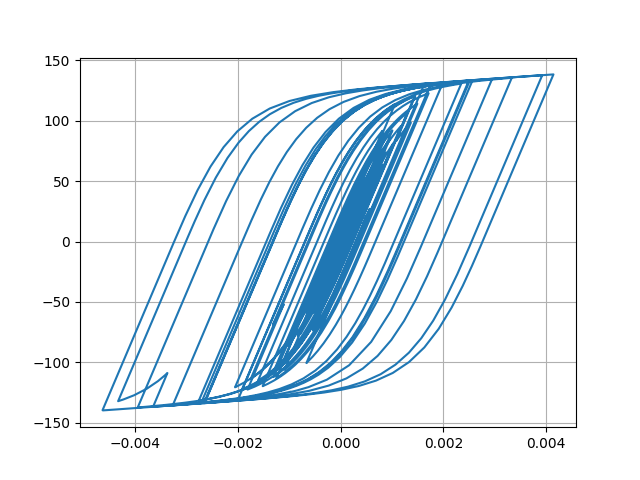

Data behind this chart, as committed beside it:
Desplacment, Force
0.0, 0.0
4.506308965147004e-06, 0.4506
1.4395041249632208e-05, 1.439
2.3216851059219462e-05, 2.321
2.6828543113307865e-05, 2.682
2.474995767600978e-05, 2.475
1.973212804707163e-05, 1.973
1.6003456533732085e-05, 1.6
1.6516741272649754e-05, 1.651
2.1952098857726004e-05, 2.195
3.089358447527691e-05, 3.089
4.054253265000169e-05, 4.053
4.799996770078065e-05, 4.798
5.186364838890405e-05, 5.183
5.313780970277817e-05, 5.311
5.353455320568608e-05, 5.35
5.412127119789956e-05, 5.409
5.511372261391373e-05, 5.508
5.635745949442846e-05, 5.632
5.747859407824874e-05, 5.744
5.741798421968949e-05, 5.738
5.6024626397781936e-05, 5.599
5.4026302894971584e-05, 5.399
5.2235680943496025e-05, 5.22
5.0401356967964886e-05, 5.036
4.802871691768919e-05, 4.799
4.5938881521203506e-05, 4.59
4.468373823354935e-05, 4.464
4.448608569369536e-05, 4.445
4.426792981283717e-05, 4.423
4.1508974180479e-05, 4.147
3.437408740807151e-05, 3.433
2.3360125970416264e-05, 2.332
1.0288419597283778e-05, 1.025
-3.2898993039706262e-06, -0.3329
-1.622547610733471e-05, -1.626
-2.887881180032205e-05, -2.891
-4.14260315567837e-05, -4.145
-5.326196608754166e-05, -5.327
-6.368512199418801e-05, -6.367
-7.201365569143399e-05, -7.198
-7.920861696364035e-05, -7.915
-8.75067968968824e-05, -8.742
-9.871149451391434e-05, -9.857
-0.0001109, -11.07
-0.0001216, -12.13
-0.0001298, -12.94
-0.0001366, -13.61
-0.000147, -14.65
-0.0001637, -16.29
-0.000184, -18.29
-0.0002019, -20.03
-0.0002102, -20.85
-0.0002065, -20.48
-0.0001954, -19.37
-0.0001849, -18.32
-0.0001811, -17.94
-0.0001865, -18.46
-0.0001996, -19.75
-0.0002157, -21.32
... 2,941 more rows
